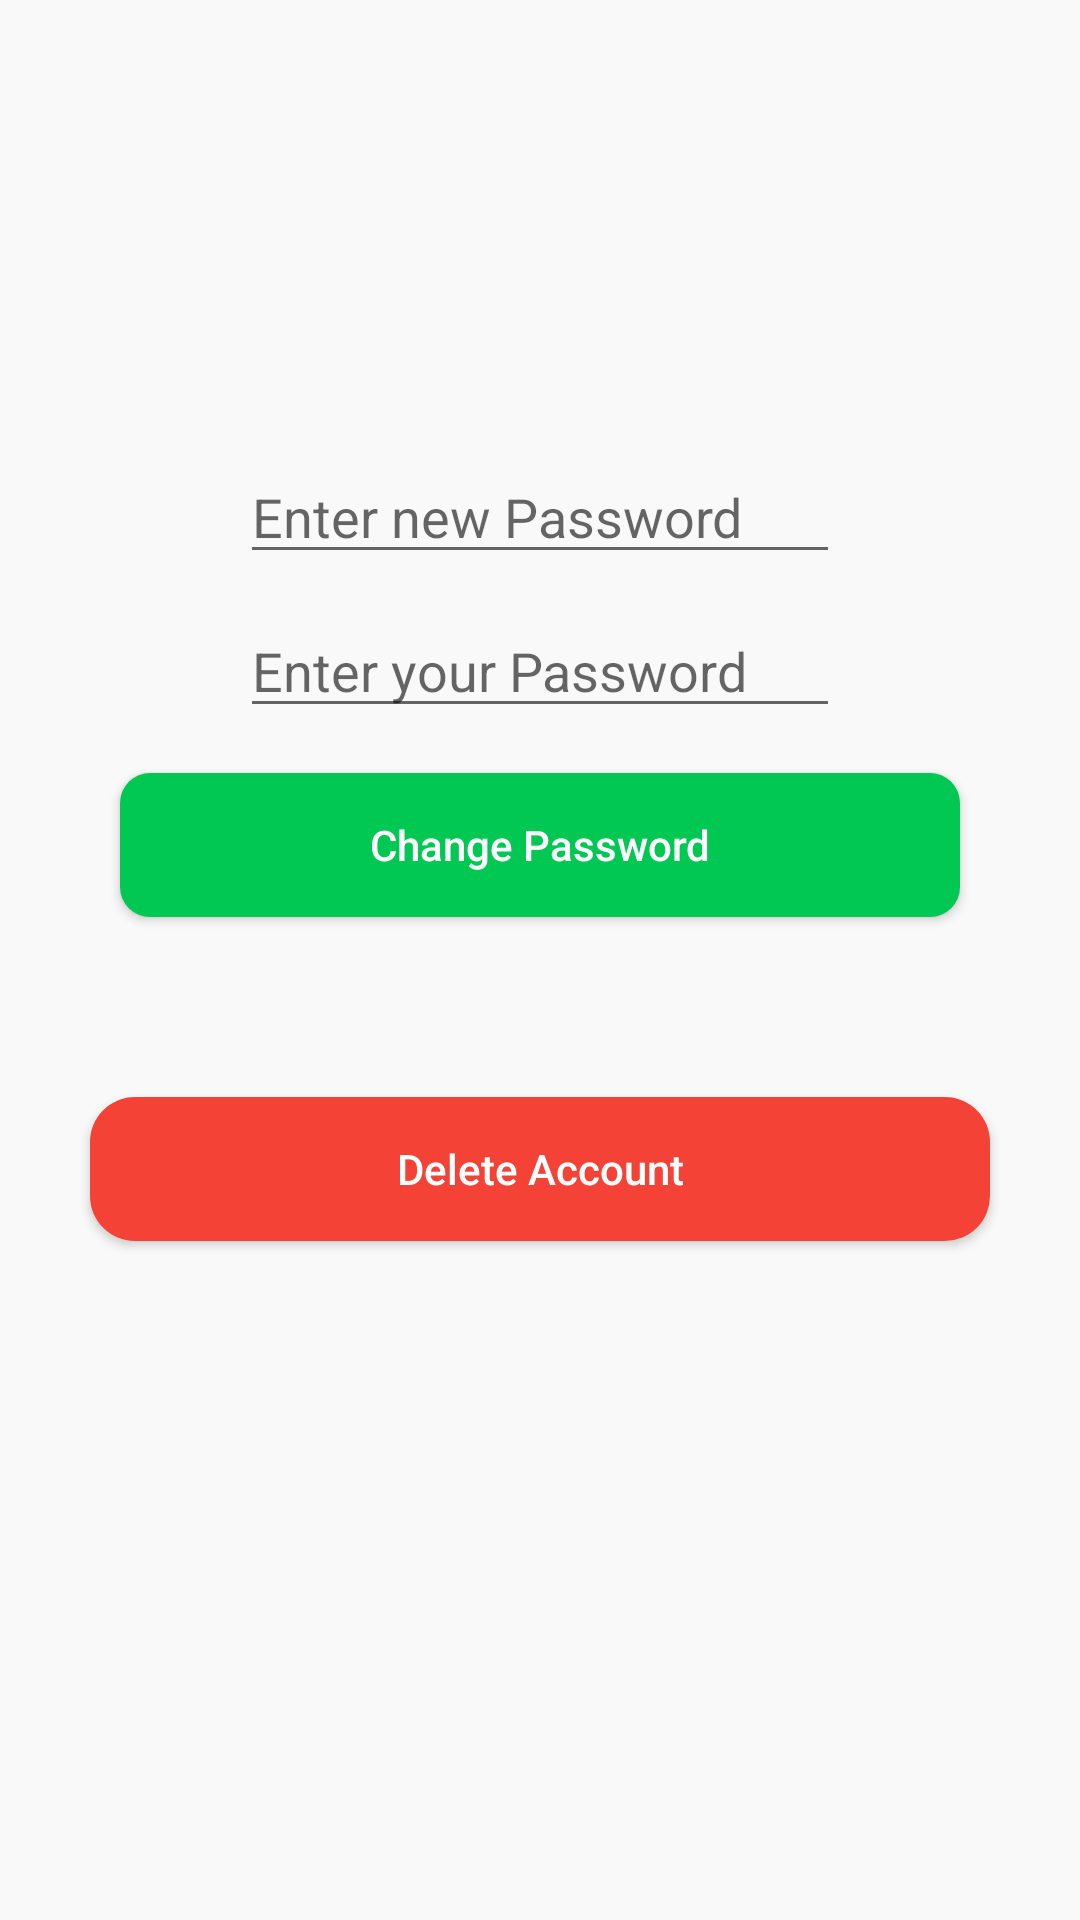

The Android layout XML behind this screen, and the referenced resources:
<!-- AndroidManifest.xml: application theme Theme.Dic3 -->
<!-- res/layout/fragment_setting.xml -->
<?xml version="1.0" encoding="utf-8"?>
<FrameLayout xmlns:android="http://schemas.android.com/apk/res/android"
    xmlns:tools="http://schemas.android.com/tools"
    android:layout_width="match_parent"
    android:layout_height="match_parent"
    android:background="#56EDEDED"
    tools:context=".SettingFragment">

    <LinearLayout
        android:layout_width="match_parent"
        android:layout_height="match_parent"
        android:layout_marginTop="150dp"
        android:orientation="vertical">
        <EditText
            android:id="@+id/pass_EditText"
            android:hint="Enter new Password"
            android:layout_gravity="center"
            android:layout_width="200dp"
            android:layout_height="wrap_content" />

        <EditText
            android:hint="Enter your Password"
            android:layout_gravity="center"
            android:id="@+id/newPass_EditText"
            android:layout_width="200dp"
            android:layout_marginTop="10dp"
            android:layout_height="wrap_content" />

        <androidx.appcompat.widget.AppCompatButton
            android:id="@+id/changePassword"
            android:layout_width="match_parent"
            android:layout_height="wrap_content"
            android:layout_marginStart="40dp"
            android:layout_marginEnd="40dp"
            android:layout_marginTop="15dp"
            android:textAllCaps="false"
            android:textColor="#FFFFFF"
            android:background="@drawable/round_back_green10"
            android:text="Change Password"/>

        <androidx.appcompat.widget.AppCompatButton
            android:id="@+id/deleteAccount"
            android:layout_width="match_parent"
            android:layout_height="wrap_content"
            android:layout_marginStart="30dp"
            android:layout_marginEnd="30dp"
            android:layout_marginTop="60dp"
            android:textAllCaps="false"
            android:textColor="#FFFFFF"
            android:background="@drawable/red15"
            android:text="Delete Account"/>
    </LinearLayout>

</FrameLayout>
<!-- resources referenced by this layout -->
<resources>
  <!-- drawable red15 (drawable) -->
  <?xml version="1.0" encoding="utf-8"?>
  <shape xmlns:android="http://schemas.android.com/apk/res/android"
      android:shape="rectangle">
      <solid android:color="#F44336" />
      <corners android:radius="15dp" />
  
  </shape>
  <!-- drawable round_back_green10 (drawable) -->
  <?xml version="1.0" encoding="utf-8"?>
  <shape xmlns:android="http://schemas.android.com/apk/res/android"
      android:shape="rectangle">
      <solid android:color="#00C853" />
      <corners android:radius="10dp" />
  </shape>
  <style name="Theme.Dic3" parent="Theme.MaterialComponents.DayNight.DarkActionBar">
          
          <item name="colorPrimary">@color/purple_500</item>
          <item name="colorPrimaryVariant">@color/purple_700</item>
          <item name="colorOnPrimary">@color/white</item>
          
          <item name="colorSecondary">@color/teal_200</item>
          <item name="colorSecondaryVariant">@color/teal_700</item>
          <item name="colorOnSecondary">@color/black</item>
          
          <item name="android:statusBarColor" tools:targetApi="l">?attr/colorPrimaryVariant</item>
          
          <item name="drawerArrowStyle">@style/DrawerIcon</item>
          <item name="android:listDivider">@android:color/transparent</item>
          <item name="windowActionBar">false</item>
          <item name="windowNoTitle">true</item>
      </style>
  <style name="DrawerIcon" parent="Widget.AppCompat.DrawerArrowToggle">
          <item name="color">#AE000000</item>
      </style>
  <!-- not gathered from this repository: default colours our renderer supplied (Android Studio template values) -->
  <color name="purple_500">#FF6200EE</color>
  <color name="purple_700">#FF3700B3</color>
  <color name="teal_200">#FF03DAC5</color>
  <color name="teal_700">#FF018786</color>
  <color name="black">#FF000000</color>
  <color name="white">#FFFFFFFF</color>
</resources>
